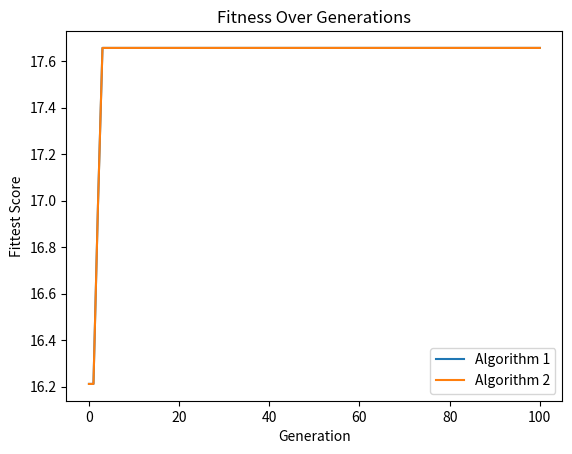

Python code for this plot:
import math
import random
import numpy
from matplotlib import pyplot as plt


def generate_cities(cities_size):
    return list(range(cities_size))

def generate_population(cities_list, pop_size):
    population = []
    for i in range(pop_size):
        cand_path = cities_list.copy()
        random.shuffle(cand_path)
        population.append(cand_path)
    return population


def ranking_population(population):
    scores_list = []

    for path in population:
        scores_list.append(get_fitness_score(path))

    scores_list, sorted_pop = zip(*sorted(zip(scores_list, population), reverse=True))
    return sorted_pop, scores_list


def tournament_selection(population, scores, prob=0.8, k=5):
    # Use tournament selection to get the fittest individuals of the population
    mating_pool = []
    while len(mating_pool) != len(population):
        group_idx = random.sample(range(len(population)), k)
        group = [population[i] for i in group_idx]
        group_score = [scores[i] for i in group_idx]
        # selects champion from each pool
        champion = select_champion(group, group_score, prob)
        mating_pool.append(champion)

    return mating_pool


def select_champion(group, group_score, prob):
    sorted_score, sorted_group = zip(*sorted(zip(group_score, group), reverse=True))
    # the champion is not always the highest scored, but sometimes second or third depending on the probability
    for i in range(len(sorted_group)):
        # decreasing probability of being chosen the lower ranked item
        prob = prob * ((1 - prob) ** i)
        if random.random() < prob:
            return sorted_group[i]

    return sorted_group[0]


def get_unit_distance(city1, city2, cities_size):
    raw_angle = 360 * abs(city1 - city2) / cities_size
    angle = min(raw_angle, 360 - raw_angle)
    distance = math.sqrt(2 - 2 * math.cos(angle))
    return distance


def get_fitness_score(cand_list):
    total_distance = 0
    i = 0
    while i + 1 < len(cand_list):
        total_distance += get_unit_distance(cand_list[i], cand_list[i + 1], len(cand_list))
        i += 1

    return total_distance


def get_population_fitness_scores(population):
    scores_list = []
    for path in population:
        scores_list.append(get_fitness_score(path))

    return scores_list



def pmx_crossover(parent1, parent2, cross_prob):
    if random.random() <= cross_prob:
        midpoint = random.randint(1, len(parent1) - 2)
        cutoff_1 = random.randint(0, midpoint)
        cutoff_2 = random.randint(midpoint, len(parent1) - 1)

        offspring1 = [-1] * len(parent1)
        offspring2 = [-1] * len(parent2)

        offspring1[cutoff_1:cutoff_2] = parent2[cutoff_1:cutoff_2]
        offspring2[cutoff_1:cutoff_2] = parent1[cutoff_1:cutoff_2]
        # print(offspring1)
        # print(offspring2)

        for i, (o1, p1) in enumerate(zip(offspring1, parent1)):
            # print(i, o1, p1)
            if o1 == -1:
                if p1 in offspring1:
                    idx = offspring1.index(p1)
                    # print(f'outer {i}: idx: {idx} val: {offspring2[idx]}')
                    while offspring2[idx] in offspring1:
                        idx = offspring1.index(offspring2[idx])
                        # print(f'inner {i}: idx: {idx} val: {offspring2[idx]}')
                    offspring1[i] = offspring2[idx]
                else:
                    offspring1[i] = p1
            # print(offspring1)

        # print(offspring1)
        # print(offspring2)
        for i, (o2, p2) in enumerate(zip(offspring2, parent2)):
            # print(i, o1, p1)
            if o2 == -1:
                if p2 in offspring2:
                    idx = offspring2.index(p2)
                    while offspring1[idx] in offspring2:
                        idx = offspring2.index(offspring1[idx])
                    offspring2[i] = offspring1[idx]
                else:
                    offspring2[i] = p2
            # print(offspring2)
    else:
        offspring1 = parent1
        offspring2 = parent2

    return offspring1, offspring2


def ox_crossover(parent1, parent2, cross_prob):
    if random.random() <= cross_prob:
        midpoint = random.randint(1, len(parent1) - 2)
        cutoff_1 = random.randint(0, midpoint)
        cutoff_2 = random.randint(midpoint, len(parent1) - 1)

        offspring1 = [-1] * len(parent1)
        offspring2 = [-1] * len(parent2)

        offspring1[cutoff_1:cutoff_2] = parent2[cutoff_1:cutoff_2]
        offspring2[cutoff_1:cutoff_2] = parent1[cutoff_1:cutoff_2]
        # print(offspring1)
        # print(offspring2)

        for i in range(cutoff_2, len(parent1) + cutoff_1):
            i = i % len(parent1)
            idx = i
            # print(f'outer {idx} val {parent1[idx]}')
            while parent1[idx] in offspring1:
                idx = (idx + 1) % len(parent1)
            offspring1[i] = parent1[idx]

            idx = i
            while parent2[idx] in offspring2:
                idx = (idx + 1) % len(parent1)
            offspring2[i] = parent2[idx]
            # print(offspring1)
    else:
        offspring1 = parent1
        offspring2 = parent2

    return offspring1, offspring2


def mutation(child):
    from_idx = random.randint(0, len(child)-1)
    to_idx = random.randint(0, len(child)-1)

    temp = child[from_idx]
    child[from_idx] = child[to_idx]
    child[to_idx] = temp

    return child


def next_generation(population, cross_version="pmx", cross_prob=0.8, mutate_prob=0.2):
    # generates the next generation
    pop = population.copy()
    next_gen = []

    while len(pop) != 0:
        # choose 2 random parents
        parents = random.sample(pop, k=2)

        # crossover the parents
        if cross_version.lower() == "pmx":
            child1, child2 = pmx_crossover(parents[0], parents[1], cross_prob)
        elif cross_version.lower() == "ox":
            child1, child2 = pmx_crossover(parents[0], parents[1], cross_prob)
        else:
            print("Please enter a valid form of crossover: 'pmx', 'ox'")
            break

        # randomly mutate
        if random.random() < mutate_prob:
            child1 = mutation(child1)

        if random.random() < mutate_prob:
            child2 = mutation(child2)

        # add child to next generation
        next_gen.append(child1)
        next_gen.append(child2)

        # remove parents from gene pool
        for parent in parents:
            pop.remove(parent)

    return next_gen


def genetic_algorithm(num_generations=100, cities_size=10, population_size=100, cross_version=["ox", "pmx"],
                      num_best_lists=2):
    print("Starting genetic Algorithm: Number of cities = {} Population size = {}...".format(cities_size,
                                                                                             population_size))
    print("---------------------------------------------------------------------------\n")
    best_lists = [[] for _ in range(num_best_lists)]

    # initialize all possible items and generate a population from them
    cities_list = generate_cities(cities_size)
    population = generate_population(cities_list, population_size)
    population_scores = get_population_fitness_scores(population)
    # first iteration of selection
    pop_pool = tournament_selection(population, population_scores)

    # append best score
    for i in range(num_best_lists):
        best_lists[i].append(ranking_population(pop_pool)[1][0])

    # generate N generations
    prev = pop_pool.copy()
    for i in range(num_generations):
        # generate different results for different parameters
        for j in range(num_best_lists):
            tmp = next_generation(prev, cross_version=cross_version[j])
            best_lists[j].append(ranking_population(tmp)[1][0])
            tmp_scores = get_population_fitness_scores(tmp)

            prev = tournament_selection(tmp, tmp_scores)

        print("Completed Generation", i)

    print("Algorithm Complete :)\n------------------------------------------------------------------\n")
    return best_lists


def plot(all_scores):
    # Plot each list in the same plot
    for i, sublist in enumerate(all_scores):
        plt.plot(sublist, label=f"Algorithm {i + 1}")

    # Add legend and labels
    plt.legend()
    plt.title("Fitness Over Generations")
    plt.xlabel("Generation")
    plt.ylabel("Fittest Score")
    plt.show()


if __name__ == '__main__':
    random.seed(100)
    score_list = genetic_algorithm(num_generations=100,
                                   cities_size=10,
                                   population_size=100,
                                   cross_version=['pmx', 'ox'],
                                   num_best_lists=2)
    plot(score_list)

